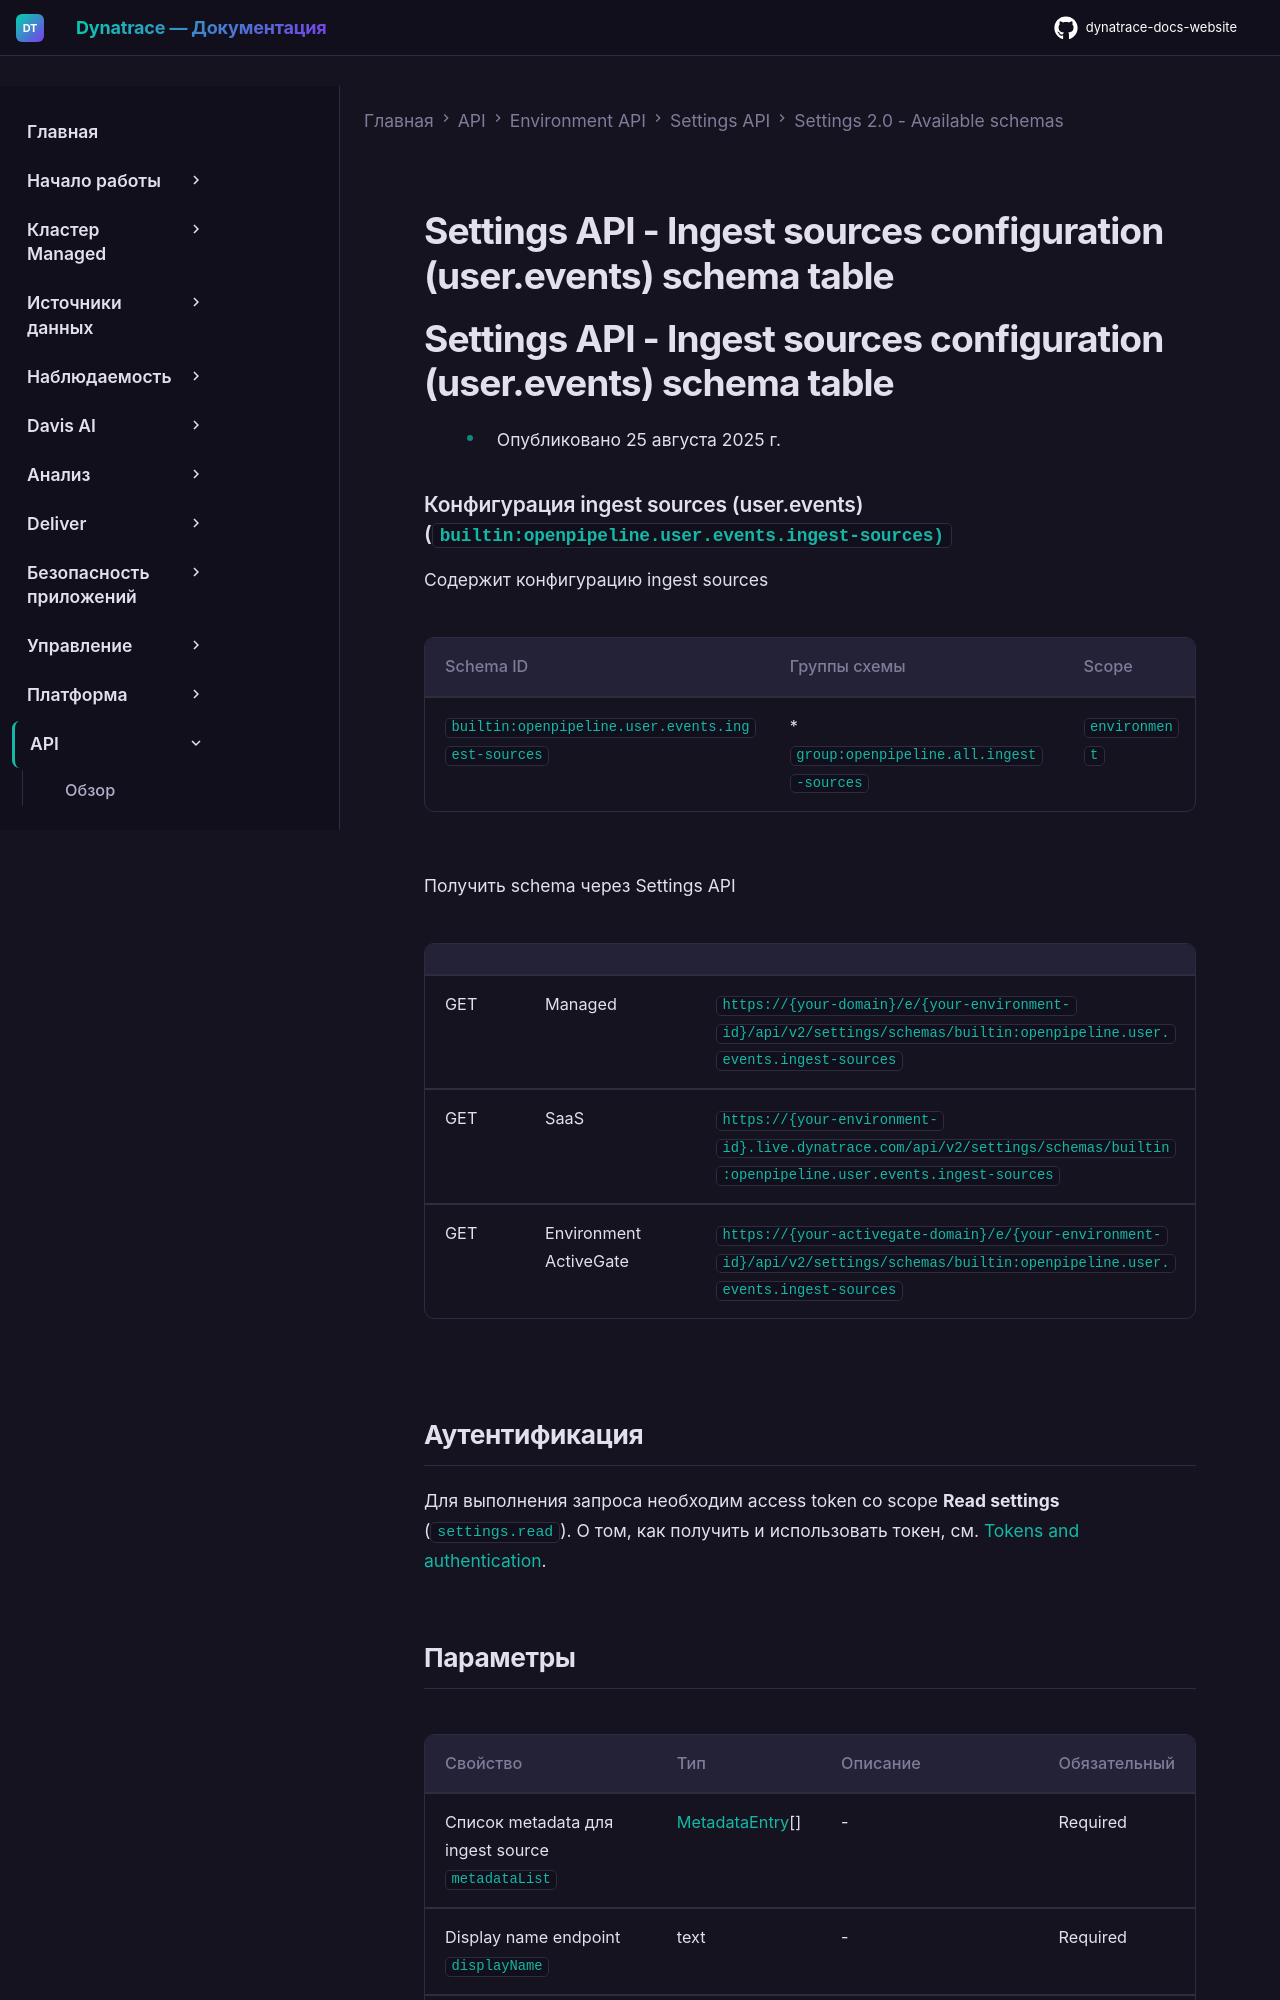

repository: Yerkebulan-Ardabayev/dynatrace-docs-website · page: managed-ru/dynatrace-api/environment-api/settings/schemas/builtin-openpipeline-user-events-ingest-sources/index.html · generator: mkdocs

---
title: Settings API - Ingest sources configuration (user.events) schema table
source: https://docs.dynatrace.com/managed/dynatrace-api/environment-api/settings/schemas/builtin-openpipeline-user-events-ingest-sources
scraped: 2026-05-12T11:49:31.815142
---

# Settings API - Ingest sources configuration (user.events) schema table

# Settings API - Ingest sources configuration (user.events) schema table

* Опубликовано 25 августа 2025 г.

### Конфигурация ingest sources (user.events) (`builtin:openpipeline.user.events.ingest-sources)`

Содержит конфигурацию ingest sources

| Schema ID | Группы схемы | Scope |
| --- | --- | --- |
| `builtin:openpipeline.user.events.ingest-sources` | * `group:openpipeline.all.ingest-sources` | `environment` |

Получить schema через Settings API

|  |  |  |
| --- | --- | --- |
| GET | Managed | `https://{your-domain}/e/{your-environment-id}/api/v2/settings/schemas/builtin:openpipeline.user.events.ingest-sources` |
| GET | SaaS | `https://{your-environment-id}.live.dynatrace.com/api/v2/settings/schemas/builtin:openpipeline.user.events.ingest-sources` |
| GET | Environment ActiveGate | `https://{your-activegate-domain}/e/{your-environment-id}/api/v2/settings/schemas/builtin:openpipeline.user.events.ingest-sources` |
